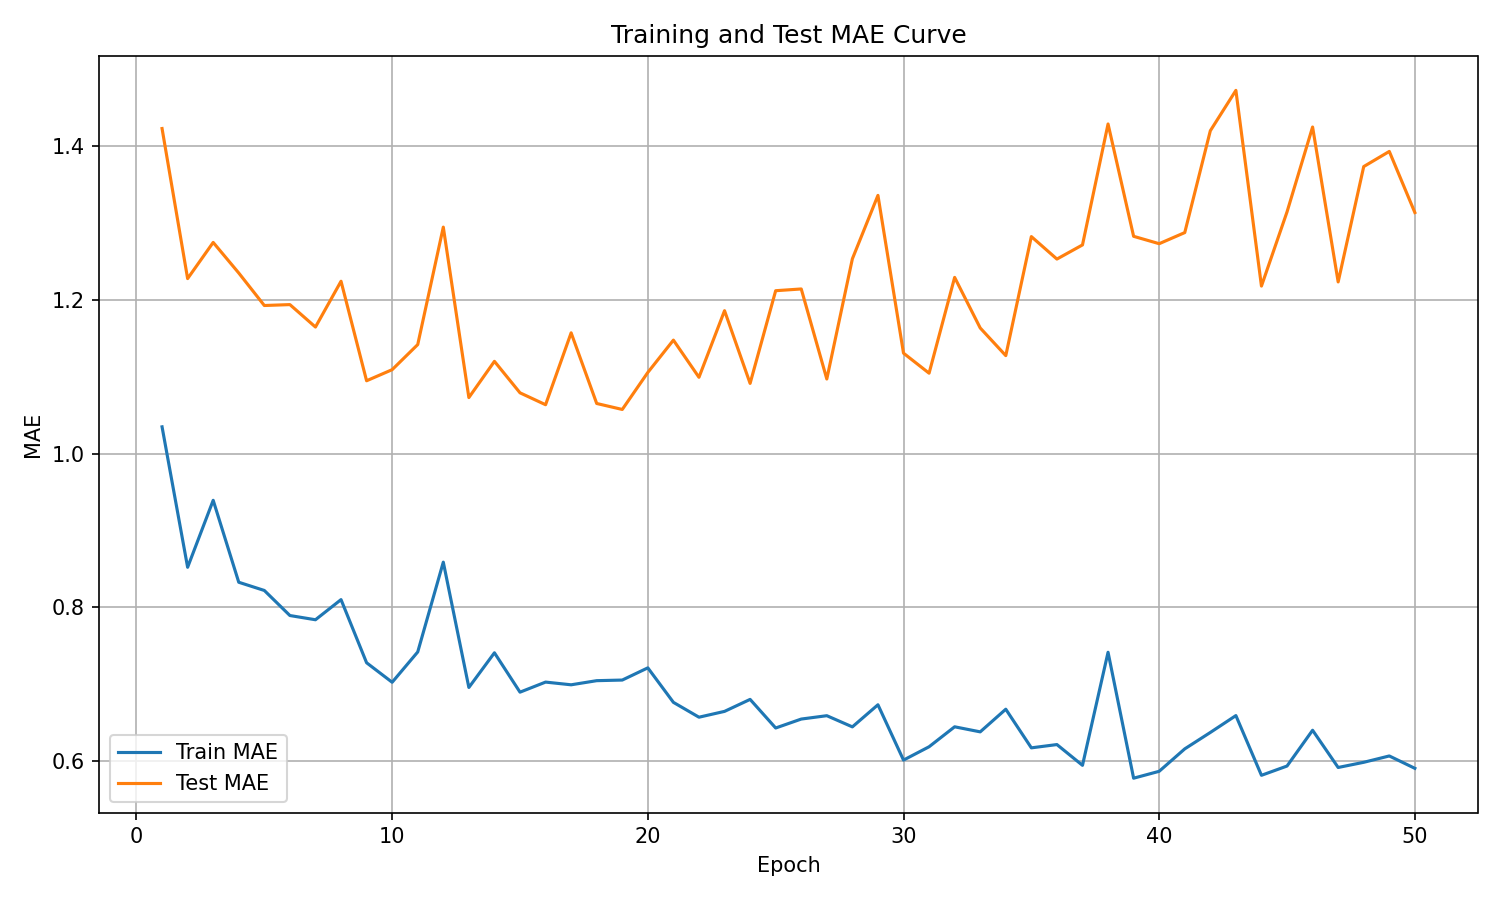

The data file committed next to this chart (first rows):
epoch, train_mae, test_mae
1, 1.035, 1.423
2, 0.8522, 1.228
3, 0.9393, 1.275
4, 0.8327, 1.235
5, 0.822, 1.193
6, 0.7894, 1.194
7, 0.7839, 1.165
8, 0.8101, 1.224
9, 0.728, 1.095
10, 0.7026, 1.109
11, 0.7421, 1.142
12, 0.8589, 1.295
13, 0.6958, 1.073
14, 0.741, 1.12
15, 0.6897, 1.079
16, 0.7028, 1.064
17, 0.6993, 1.157
18, 0.7047, 1.065
19, 0.7055, 1.057
20, 0.7214, 1.106
21, 0.6765, 1.148
22, 0.6572, 1.099
23, 0.6647, 1.186
24, 0.6803, 1.091
25, 0.6431, 1.212
26, 0.6548, 1.214
27, 0.6591, 1.097
28, 0.6446, 1.253
29, 0.6733, 1.336
30, 0.6014, 1.131
31, 0.6187, 1.105
32, 0.6447, 1.229
33, 0.6381, 1.163
34, 0.6676, 1.127
35, 0.6173, 1.282
36, 0.6216, 1.253
37, 0.5946, 1.271
38, 0.7416, 1.429
39, 0.5778, 1.283
40, 0.5868, 1.273
41, 0.616, 1.288
42, 0.6373, 1.42
43, 0.6593, 1.473
44, 0.5816, 1.218
45, 0.5936, 1.314
46, 0.6402, 1.425
47, 0.5918, 1.223
48, 0.5985, 1.373
49, 0.6068, 1.393
50, 0.5907, 1.314
